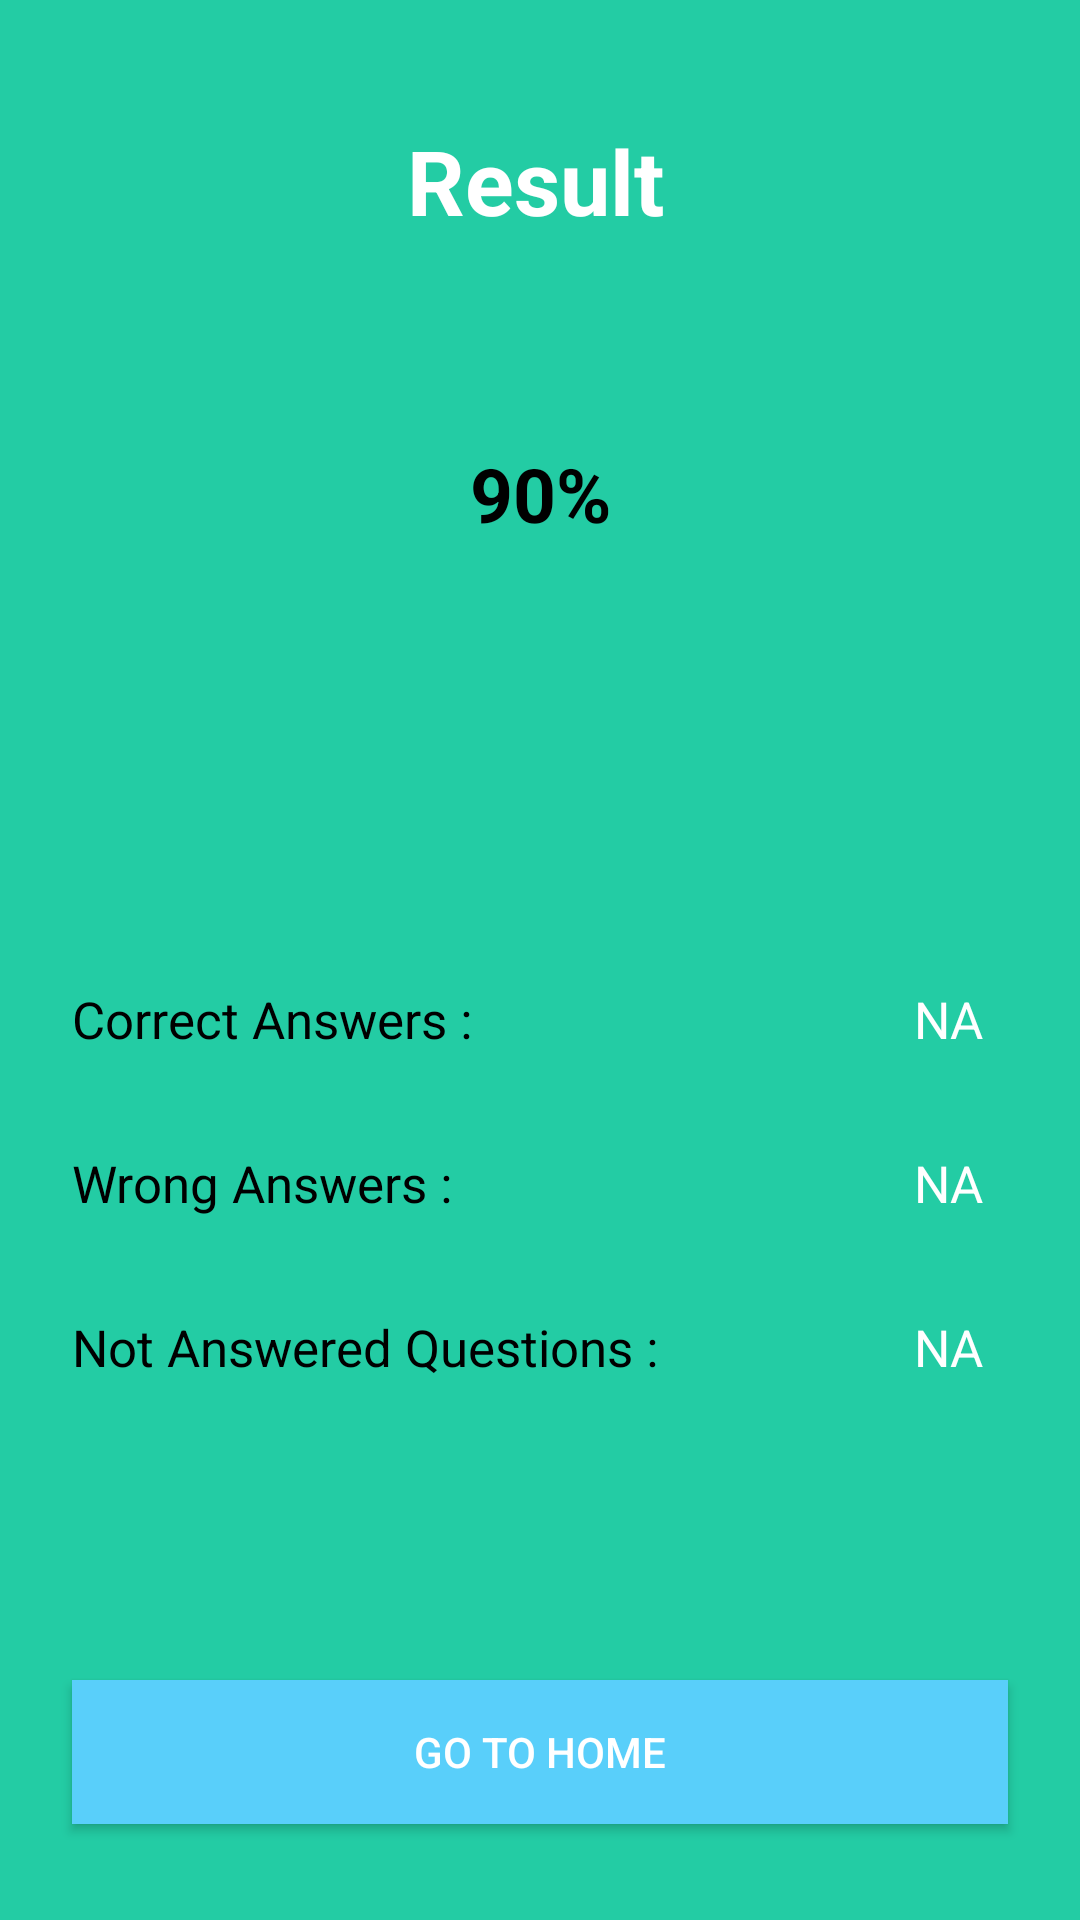

The Android layout XML behind this screen, and the referenced resources:
<!-- AndroidManifest.xml: application theme Theme.MCQAPP -->
<!-- res/layout/fragment_result.xml -->
<?xml version="1.0" encoding="utf-8"?>
<androidx.constraintlayout.widget.ConstraintLayout xmlns:android="http://schemas.android.com/apk/res/android"
    xmlns:app="http://schemas.android.com/apk/res-auto"
    xmlns:tools="http://schemas.android.com/tools"
    android:layout_width="match_parent"
    android:layout_height="match_parent"
    android:background="@color/background"
    tools:context=".views.ResultFragment">


    <Button
        android:id="@+id/home_btn"
        android:layout_width="0dp"
        android:layout_height="wrap_content"
        android:layout_marginStart="24dp"
        android:layout_marginEnd="24dp"
        android:layout_marginBottom="32dp"
        android:background="@color/light_sky"
        android:text="Go To Home"
        android:textColor="@color/white"
        app:layout_constraintBottom_toBottomOf="parent"
        app:layout_constraintEnd_toEndOf="parent"
        app:layout_constraintHorizontal_bias="0.5"
        app:layout_constraintStart_toStartOf="parent" />

    <ProgressBar
        android:id="@+id/resultCoutProgressBar"
        style="@style/Widget.AppCompat.ProgressBar.Horizontal"
        android:layout_width="120dp"
        android:layout_height="120dp"
        android:layout_marginTop="24dp"
        android:progressDrawable="@drawable/circular_progressbar"
        android:indeterminateTint="@color/light_sky"
        app:layout_constraintEnd_toEndOf="parent"
        app:layout_constraintHorizontal_bias="0.5"
        app:layout_constraintStart_toStartOf="parent"
        app:layout_constraintTop_toBottomOf="@+id/textView7" />

    <TextView
        android:id="@+id/resultPercentageTv"
        android:layout_width="wrap_content"
        android:layout_height="wrap_content"
        android:text="90%"
        android:textColor="@color/black"
        android:textSize="25sp"
        android:textStyle="bold"
        app:layout_constraintBottom_toBottomOf="@+id/resultCoutProgressBar"
        app:layout_constraintEnd_toEndOf="@+id/resultCoutProgressBar"
        app:layout_constraintStart_toStartOf="@+id/resultCoutProgressBar"
        app:layout_constraintTop_toTopOf="@+id/resultCoutProgressBar" />

    <TextView
        android:id="@+id/textView7"
        android:layout_width="wrap_content"
        android:layout_height="wrap_content"
        android:layout_marginTop="40dp"
        android:text="Result"
        android:textColor="@color/white"
        android:textSize="30sp"
        android:textStyle="bold"
        app:layout_constraintEnd_toEndOf="parent"
        app:layout_constraintHorizontal_bias="0.495"
        app:layout_constraintStart_toStartOf="parent"
        app:layout_constraintTop_toTopOf="parent" />

    <TextView
        android:id="@+id/textView8"
        android:layout_width="wrap_content"
        android:layout_height="wrap_content"
        android:layout_marginStart="24dp"
        android:layout_marginTop="104dp"
        android:text="Correct Answers :"
        android:textColor="@color/black"
        android:textSize="17sp"
        app:layout_constraintStart_toStartOf="parent"
        app:layout_constraintTop_toBottomOf="@+id/resultCoutProgressBar" />

    <TextView
        android:id="@+id/textView9"
        android:layout_width="wrap_content"
        android:layout_height="wrap_content"
        android:layout_marginStart="24dp"
        android:layout_marginTop="32dp"
        android:textColor="@color/black"
        android:text="Wrong Answers :"
        android:textSize="17sp"
        app:layout_constraintStart_toStartOf="parent"
        app:layout_constraintTop_toBottomOf="@+id/textView8" />

    <TextView
        android:id="@+id/textView10"
        android:layout_width="wrap_content"
        android:layout_height="wrap_content"
        android:layout_marginStart="24dp"
        android:layout_marginTop="32dp"
        android:textColor="@color/black"
        android:textSize="17sp"
        android:text="Not Answered Questions :"
        app:layout_constraintStart_toStartOf="parent"
        app:layout_constraintTop_toBottomOf="@+id/textView9" />

    <TextView
        android:id="@+id/correctAnswerTv"
        android:layout_width="wrap_content"
        android:layout_height="wrap_content"
        android:layout_marginEnd="32dp"
        android:text="NA"
        android:textColor="@color/white"
        android:textSize="17sp"
        app:layout_constraintEnd_toEndOf="parent"
        app:layout_constraintTop_toTopOf="@+id/textView8" />

    <TextView
        android:id="@+id/wrongAnswersTv"
        android:layout_width="wrap_content"
        android:layout_height="wrap_content"
        android:layout_marginEnd="32dp"
        android:text="NA"
        android:textColor="@color/white"
        android:textSize="17sp"
        app:layout_constraintEnd_toEndOf="parent"
        app:layout_constraintTop_toTopOf="@+id/textView9" />

    <TextView
        android:id="@+id/notAnsweredTv"
        android:layout_width="wrap_content"
        android:layout_height="wrap_content"
        android:layout_marginEnd="32dp"
        android:text="NA"
        android:textColor="@color/white"
        android:textSize="17sp"
        app:layout_constraintEnd_toEndOf="parent"
        app:layout_constraintTop_toTopOf="@+id/textView10" />

</androidx.constraintlayout.widget.ConstraintLayout>
<!-- resources referenced by this layout -->
<resources>
  <color name="background">#23cca4</color>
  <color name="black">#FF000000</color>
  <color name="light_sky">#59CFFA</color>
  <color name="white">#FFFFFFFF</color>
  <style name="Theme.MCQAPP" parent="Base.Theme.MCQAPP" />
  <style name="Base.Theme.MCQAPP" parent="Theme.Material3.DayNight.NoActionBar">
          
          
      </style>
</resources>
